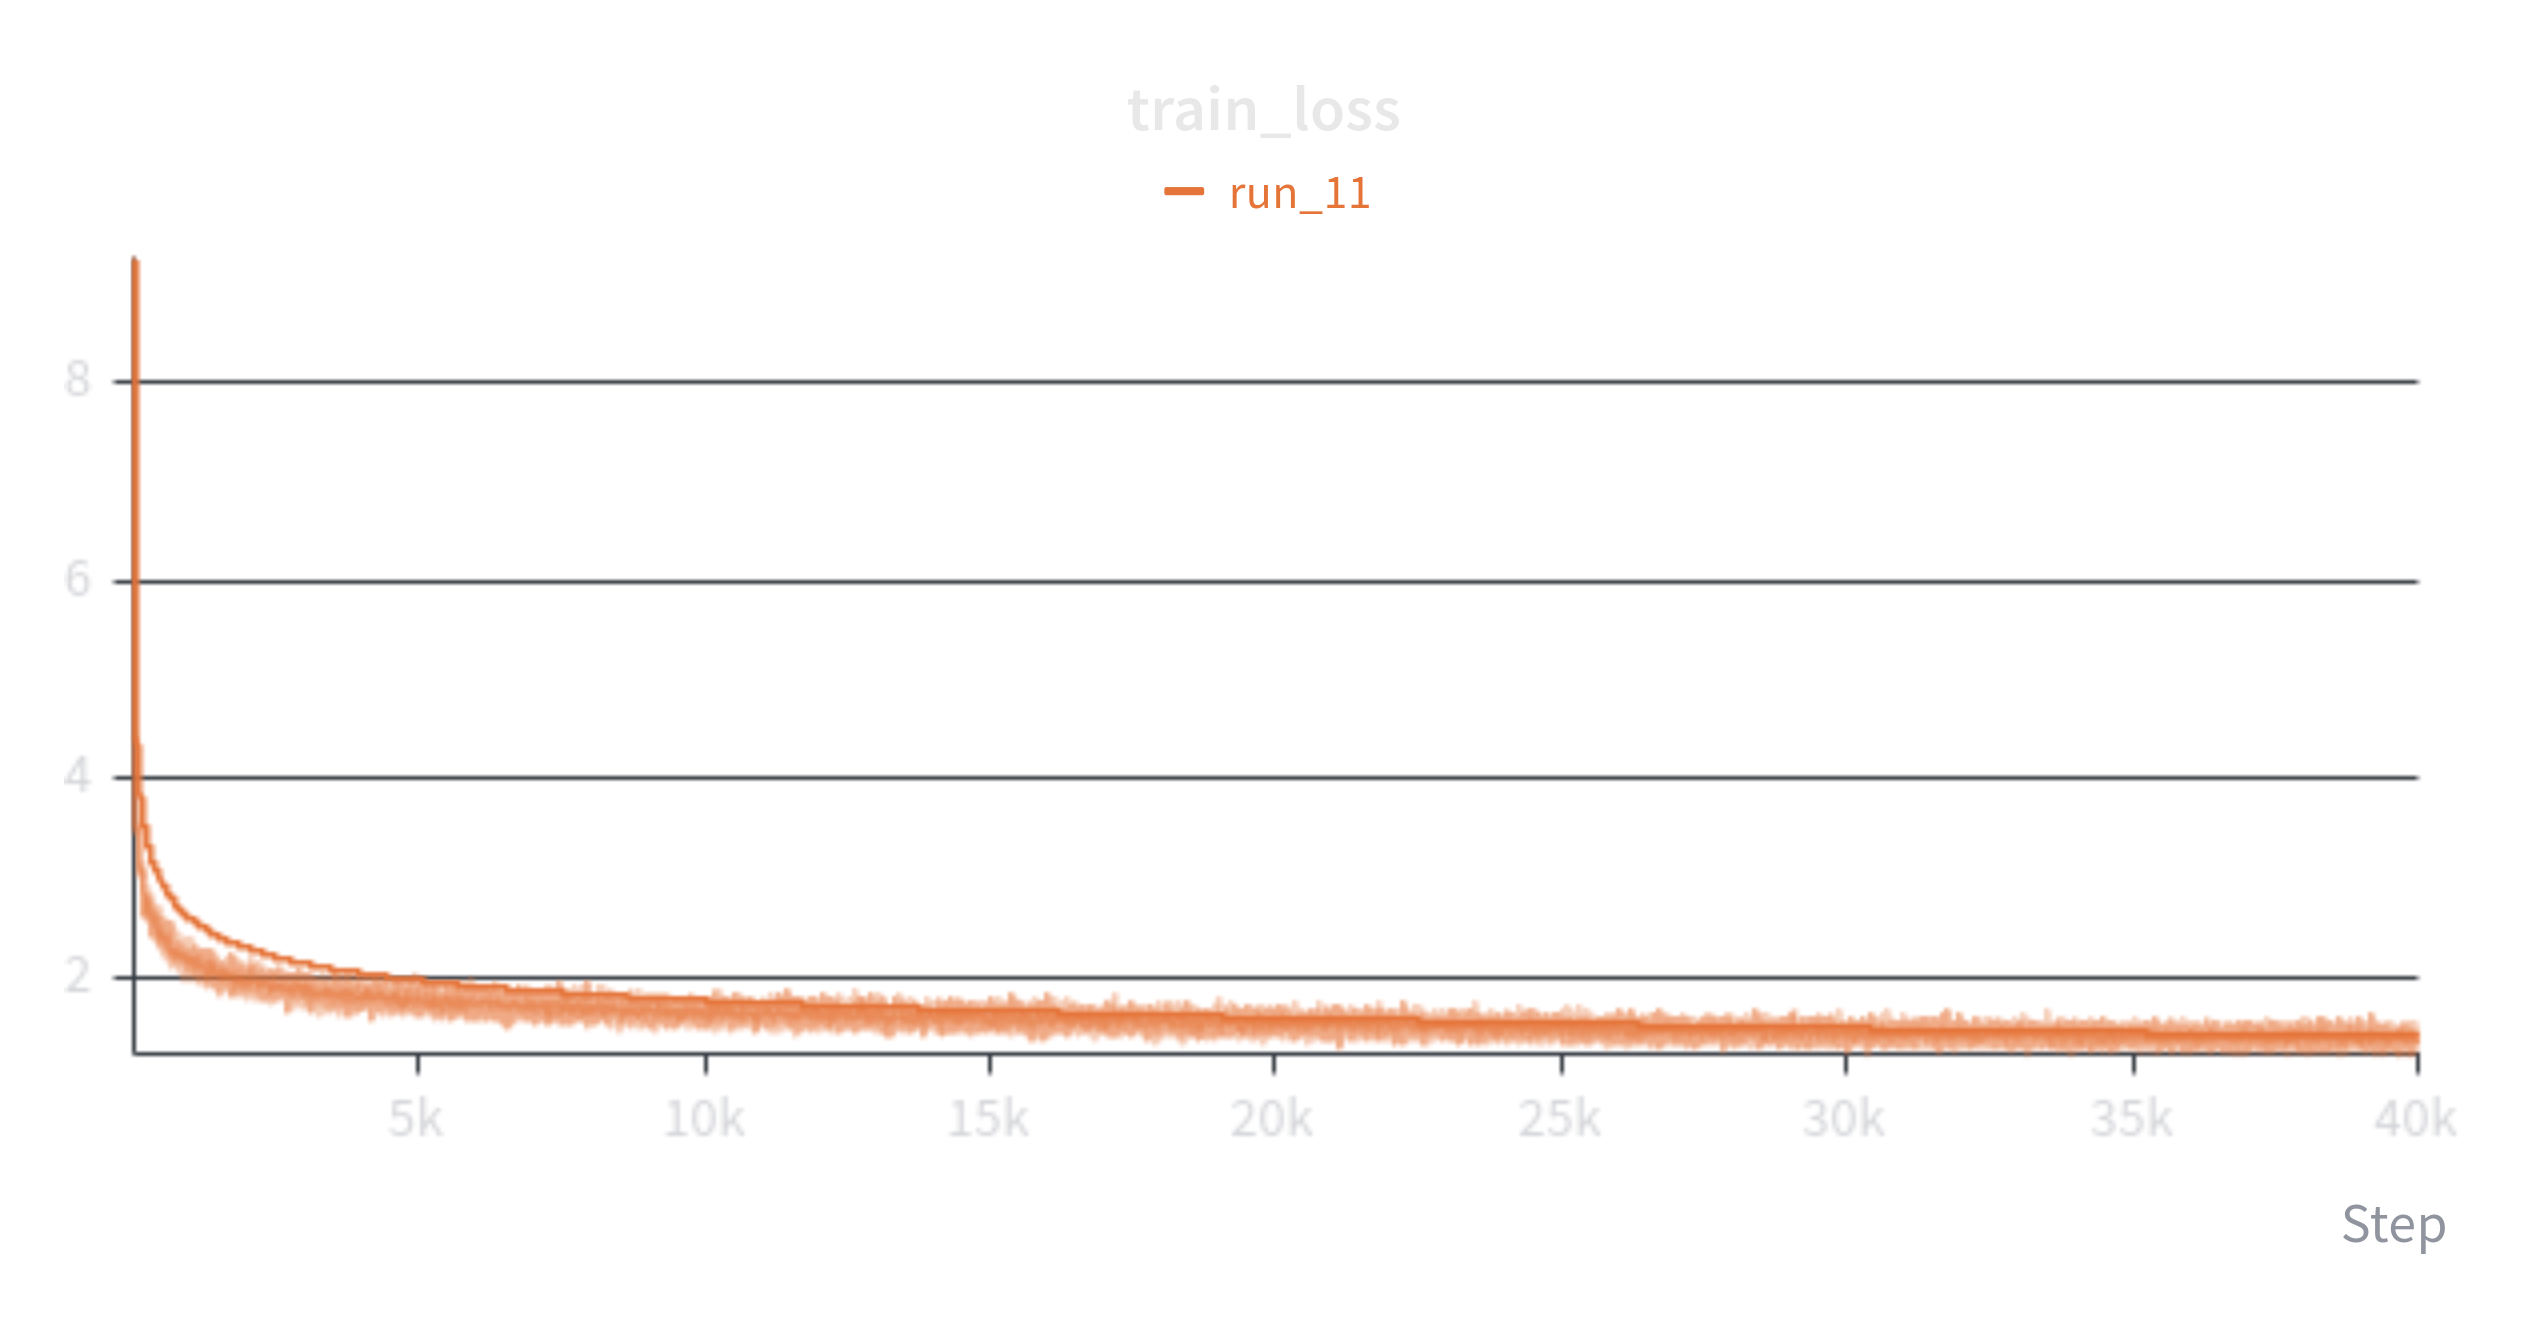

The data file committed next to this chart (first rows):
Step, run_11 - train_loss, run_11 - train_loss__MIN, run_11 - train_loss__MAX
1, 9.27, 9.27, 9.27
12, 5.024, 5.024, 5.024
17, 4.643, 4.643, 4.643
18, 4.476, 4.476, 4.476
22, 4.43, 4.43, 4.43
26, 4.18, 4.18, 4.18
27, 4.176, 4.176, 4.176
34, 4.096, 4.096, 4.096
36, 4.054, 4.054, 4.054
49, 3.739, 3.739, 3.739
59, 3.615, 3.615, 3.615
60, 3.567, 3.567, 3.567
63, 3.526, 3.526, 3.526
64, 3.555, 3.555, 3.555
67, 3.562, 3.562, 3.562
71, 3.525, 3.525, 3.525
73, 3.475, 3.475, 3.475
77, 3.431, 3.431, 3.431
78, 3.46, 3.46, 3.46
80, 3.499, 3.499, 3.499
88, 3.323, 3.323, 3.323
92, 3.239, 3.239, 3.239
95, 3.265, 3.265, 3.265
97, 3.421, 3.421, 3.421
100, 3.32, 3.32, 3.32
103, 3.241, 3.241, 3.241
106, 3.242, 3.242, 3.242
119, 3.084, 3.084, 3.084
126, 3.29, 3.29, 3.29
140, 3.159, 3.159, 3.159
143, 3.086, 3.086, 3.086
144, 3.049, 3.049, 3.049
146, 3.054, 3.054, 3.054
149, 3.082, 3.082, 3.082
151, 3.076, 3.076, 3.076
153, 3.115, 3.115, 3.115
154, 2.838, 2.838, 2.838
155, 3.04, 3.04, 3.04
157, 2.979, 2.979, 2.979
160, 2.984, 2.984, 2.984
163, 2.688, 2.688, 2.688
164, 2.949, 2.949, 2.949
167, 2.973, 2.973, 2.973
171, 2.97, 2.97, 2.97
172, 2.91, 2.91, 2.91
173, 2.888, 2.888, 2.888
174, 3.014, 3.014, 3.014
175, 2.89, 2.89, 2.89
176, 2.863, 2.863, 2.863
178, 2.892, 2.892, 2.892
185, 2.894, 2.894, 2.894
193, 2.888, 2.888, 2.888
195, 2.864, 2.864, 2.864
212, 2.823, 2.823, 2.823
222, 2.678, 2.678, 2.678
225, 2.905, 2.905, 2.905
226, 2.617, 2.617, 2.617
230, 2.735, 2.735, 2.735
231, 2.821, 2.821, 2.821
234, 2.783, 2.783, 2.783
... 9,940 more rows
